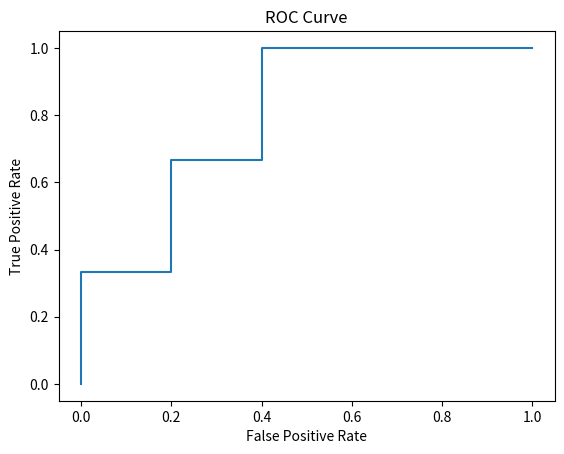

Reproduce this figure in Python.
import numpy as np
from matplotlib import pyplot as plt

probability = [0.25, 0.01, 0.4, 0.01, 0.165, 0.15, 0.02, 0.5]
labels = [1, -1, -1, -1, -1, 1, -1, +1]
threhsolds = [1.5, 0.5, 0.3, 0.25, 0.165, 0.15, 0.02, 0.01]


def get_roc_point(probability, labels, threshold):
    tpr = 0
    fpr = 0
    for p, l in zip(probability, labels):
        if p >= threshold:
            if l == 1:
                tpr += 1
            else:
                fpr += 1
    return tpr, fpr


points = [get_roc_point(probability, labels, t) for t in np.arange(0, 1, 0.01)]

# plot ROC curve
plt.figure()
plt.plot([x[1] / 5 for x in points], [x[0] / 3 for x in points])
plt.xlabel('False Positive Rate')
plt.ylabel('True Positive Rate')
plt.title('ROC Curve')
plt.show()